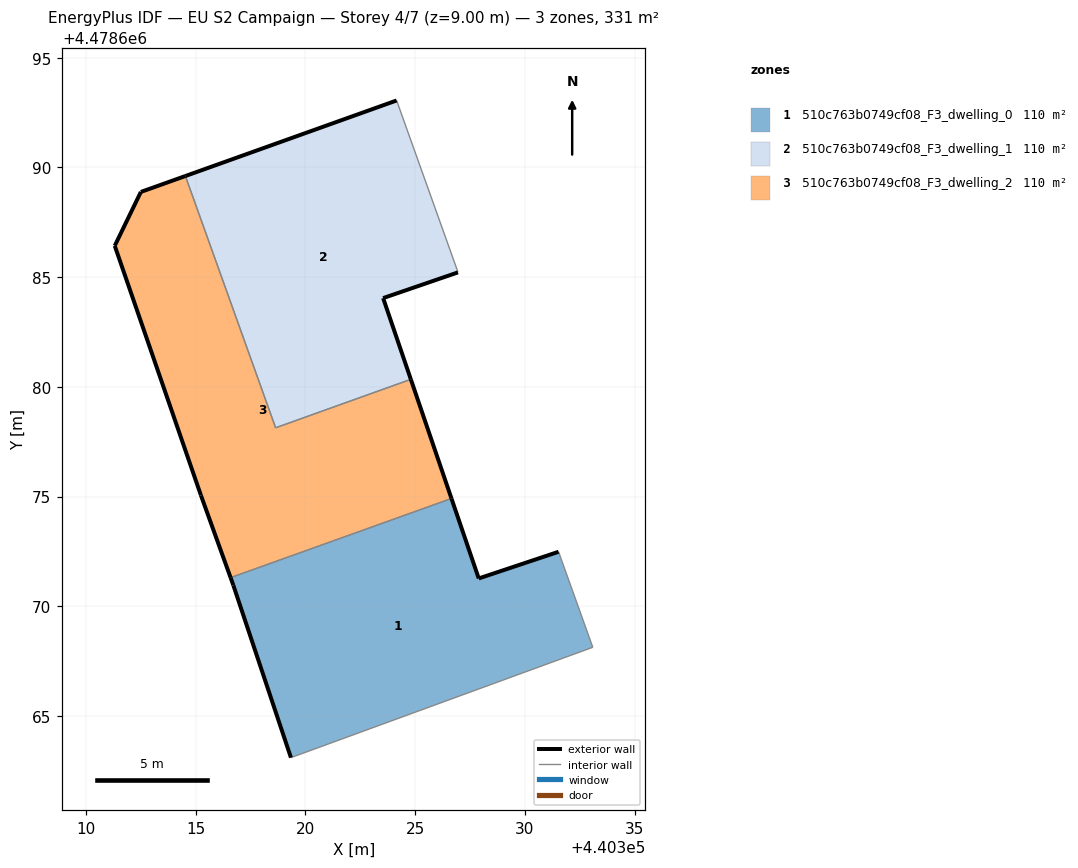
=== STOREY PLAN SPEC (per zone: floor XY polygon, exterior-wall plan segments, windows/doors) ===
zone 1: 510c763b0749cf08_F3_dwelling_0  (110.4 m²)
  floor: (440333.10, 4478668.13) (440331.54, 4478672.48) (440327.90, 4478671.27) (440326.65, 4478674.91) (440316.59, 4478671.30) (440316.71, 4478670.96) (440319.34, 4478663.10)
  exterior wall: (440326.66, 4478674.91) – (440327.90, 4478671.27)  [3.9 m]
  exterior wall: (440327.90, 4478671.27) – (440331.54, 4478672.48)  [3.8 m]
  exterior wall: (440319.34, 4478663.10) – (440316.71, 4478670.96)  [8.3 m]
  exterior wall: (440316.71, 4478670.96) – (440316.59, 4478671.30)  [0.4 m]
  interior walls: 3
zone 2: 510c763b0749cf08_F3_dwelling_1  (110.4 m²)
  floor: (440324.80, 4478680.34) (440323.54, 4478684.04) (440326.95, 4478685.22) (440326.90, 4478685.37) (440324.15, 4478693.05) (440314.53, 4478689.61) (440318.64, 4478678.13)
  exterior wall: (440314.53, 4478689.61) – (440324.16, 4478693.05)  [10.2 m]
  exterior wall: (440326.95, 4478685.22) – (440323.54, 4478684.04)  [3.6 m]
  exterior wall: (440323.54, 4478684.04) – (440324.80, 4478680.34)  [3.9 m]
  interior walls: 4
zone 3: 510c763b0749cf08_F3_dwelling_2  (110.4 m²)
  floor: (440326.65, 4478674.91) (440324.80, 4478680.34) (440318.64, 4478678.13) (440314.53, 4478689.61) (440312.50, 4478688.88) (440311.31, 4478686.43) (440315.23, 4478675.05) (440316.59, 4478671.30)
  exterior wall: (440311.31, 4478686.43) – (440312.50, 4478688.88)  [2.7 m]
  exterior wall: (440312.50, 4478688.88) – (440314.53, 4478689.61)  [2.2 m]
  exterior wall: (440324.80, 4478680.34) – (440326.66, 4478674.91)  [5.7 m]
  exterior wall: (440316.59, 4478671.30) – (440315.23, 4478675.05)  [4.0 m]
  exterior wall: (440315.23, 4478675.05) – (440311.31, 4478686.43)  [12.0 m]
  interior walls: 3

=== DERIVED (storey summary) ===
Building: EU S2 Campaign
Storey: 4 of 7  (floor level z = 9.00 m)
Storey gross floor area: 331.3 m²
Zones on this storey: 3
  - 510c763b0749cf08_F3_dwelling_0: floor 110.4 m²; exterior wall 16.3 m (49.0 m²); WWR 0.0%
  - 510c763b0749cf08_F3_dwelling_1: floor 110.4 m²; exterior wall 17.7 m (53.2 m²); WWR 0.0%
  - 510c763b0749cf08_F3_dwelling_2: floor 110.4 m²; exterior wall 26.6 m (79.9 m²); WWR 0.0%
Zone adjacency (shared interzone walls):
  - 510c763b0749cf08_F3_dwelling_0 ↔ 510c763b0749cf08_F3_dwelling_2
  - 510c763b0749cf08_F3_dwelling_1 ↔ 510c763b0749cf08_F3_dwelling_2